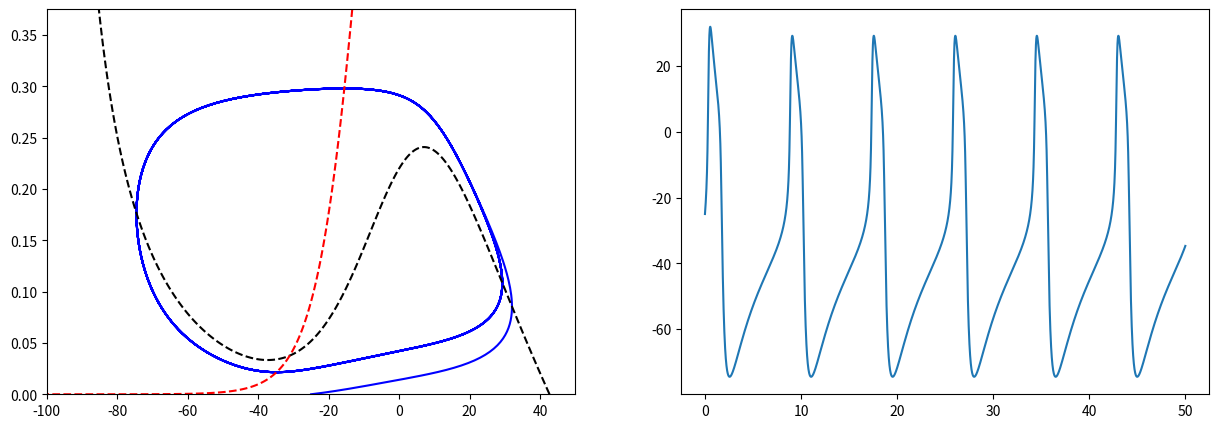

Reproduce this figure in Python.
# =============================================================================
#
# MORRIS LECAR MODEL
#
# Algorithm tests:      !pytest rk4_system.py
# 
# Source for the model: LIU, 'Bifurcation Analysis of a Morris-Lecar Neuron 
#                       Model', Biological Cybernetics (2014)
#
# =============================================================================

import numpy as np
import matplotlib.pyplot as plt    

""" Runge-Kutta algorithm """
def RK4_system(f, dt, y0, t0, Nstep):
    Neq = len(f)
    t = np.zeros(Nstep+1); t[0] = t0
    y = np.zeros([Neq, Nstep+1]) 
    dy1 = np.zeros([Neq, Nstep+1]); dy2 = np.zeros([Neq, Nstep+1]); 
    dy3 = np.zeros([Neq, Nstep+1]); dy4 = np.zeros([Neq, Nstep+1])
    for j in range(0, Neq):
        y[j][0] = y0[j]
    
    for i in range(0,Nstep):
        for j in range(0,Neq):
            dy1[j] = dt*f[j](t,*y)
            dy2[j] = dt*f[j](t+0.5*dt,*y+0.5*dy1)
            dy3[j] = dt*f[j](t+0.5*dt,*y+0.5*dy2)
            dy4[j] = dt*f[j](t+dt,*y+dy3)
        
            t[i+1] = t[i] + dt
            y[j][i+1] = y[j][i]+(dy1[j][i]+2*dy2[j][i]+2*dy3[j][i]+dy4[j][i])/6
    return t, y

# %%

""" Morris-Lecar Model """
def f1(t,y1,y2):
    part1 = g_ca*m_inf(y1)*(E_ca-y1)
    part2 = g_k*y2*(E_k-y1)
    part3 = g_leak*(E_leak-y1)
    return (part1+part2+part3+I_app)/c
def f2(t,y1,y2):
    return phi_w*((w_inf(y1)-y2)/tau_w(y1))

def m_inf(v):
    return 0.5*(1+np.tanh((v-v_ca)/theta_ca))
def w_inf(v):
    return 0.5*(1+np.tanh((v-v_k)/theta_k))
def tau_w(v):
    return 1/(np.cosh((v-v_k)/(2*theta_k)))
    
""" Model Parameter """
g_ca = 20.0;     g_k = 20.;   g_leak = 2.
E_ca = 50.0;    E_k = -100.; E_leak = -70.
phi_w = 0.15
c = 2.

v_ca  = 0.0;   v_k = -10.
theta_ca = 18.0; theta_k = 13.
I_app = 80.0

""" Integration Parameters """
f = [f1,f2]; dt = 0.01; t0 = 0.0; Nstep = 5000
y0 = [-25.0,0.]

""" Application of the algorithm """
time, sol = RK4_system(f, dt, y0, t0, Nstep)

# %%

""" Replica of Figure 3b """
delta = 0.025
x = np.arange(-100.0, 50.0, delta)
y = np.arange(0.0, .4, delta)
X, Y = np.meshgrid(x, y)
Z1 = (g_ca*(0.5*(1+np.tanh((X-v_ca)/theta_ca)))*(E_ca-X) + g_k*Y*(E_k-X) +\
     g_leak*(E_leak-X) + I_app)/c
Z2 = phi_w*((0.5*(1+np.tanh((X-v_k)/theta_k))-Y)/(1/(np.cosh((X-v_k)/(2*theta_k)))))

fig, (ax1, ax2) = plt.subplots(1,2,figsize=(15,5))
ax1.plot(sol[0],sol[1], color='blue')
ax1.contour(X, Y, Z1, 0, colors='black', linestyles='--', label='V nullcline')
ax1.contour(X, Y, Z2, 0, colors='red', linestyles='--', label='w nullcline')
ax2.plot(time, sol[0])

# %%